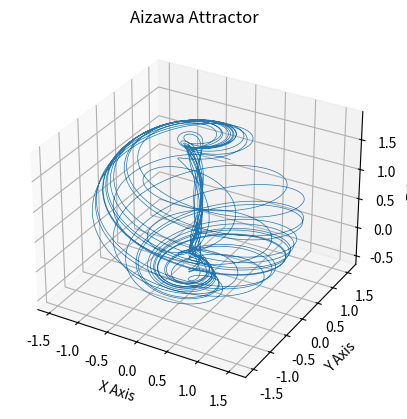

The matplotlib source for this figure:
import matplotlib.pyplot as plt
import numpy as np


def aizawa(xyz, *, a=0.95, b=0.7, c=0.6, d=3.5, e=0.25, f=0.1):
    """
    Parameters
    ----------
    xyz : array-like, shape (3,)
       Point of interest in three-dimensional space.
    s, r, b : float
       Parameters defining the Lorenz attractor.

    Returns
    -------
    xyz_dot : array, shape (3,)
       Values of the Lorenz attractor's partial derivatives at *xyz*.
    """
    x, y, z = xyz
    x_dot = (z-b)*x-d*y
    y_dot = d*x+(z-b)*y
    z_dot = c+a*z-(z**3)/3-((x**2)+(y**2))*(1+e*z)+f*z*x**3
    return np.array([x_dot, y_dot, z_dot])


dt = 0.01
num_steps = 10000

xyzs = np.empty((num_steps + 1, 3))  # Need one more for the initial values
xyzs[0] = (0., 1., 1.05)  # Set initial values
# Step through "time", calculating the partial derivatives at the current point
# and using them to estimate the next point
for i in range(num_steps):
    xyzs[i + 1] = xyzs[i] + aizawa(xyzs[i]) * dt

# Plot
ax = plt.figure().add_subplot(projection='3d')

ax.plot(*xyzs.T, lw=0.5)
ax.set_xlabel("X Axis")
ax.set_ylabel("Y Axis")
ax.set_zlabel("Z Axis")
ax.set_title("Aizawa Attractor")

plt.show()
